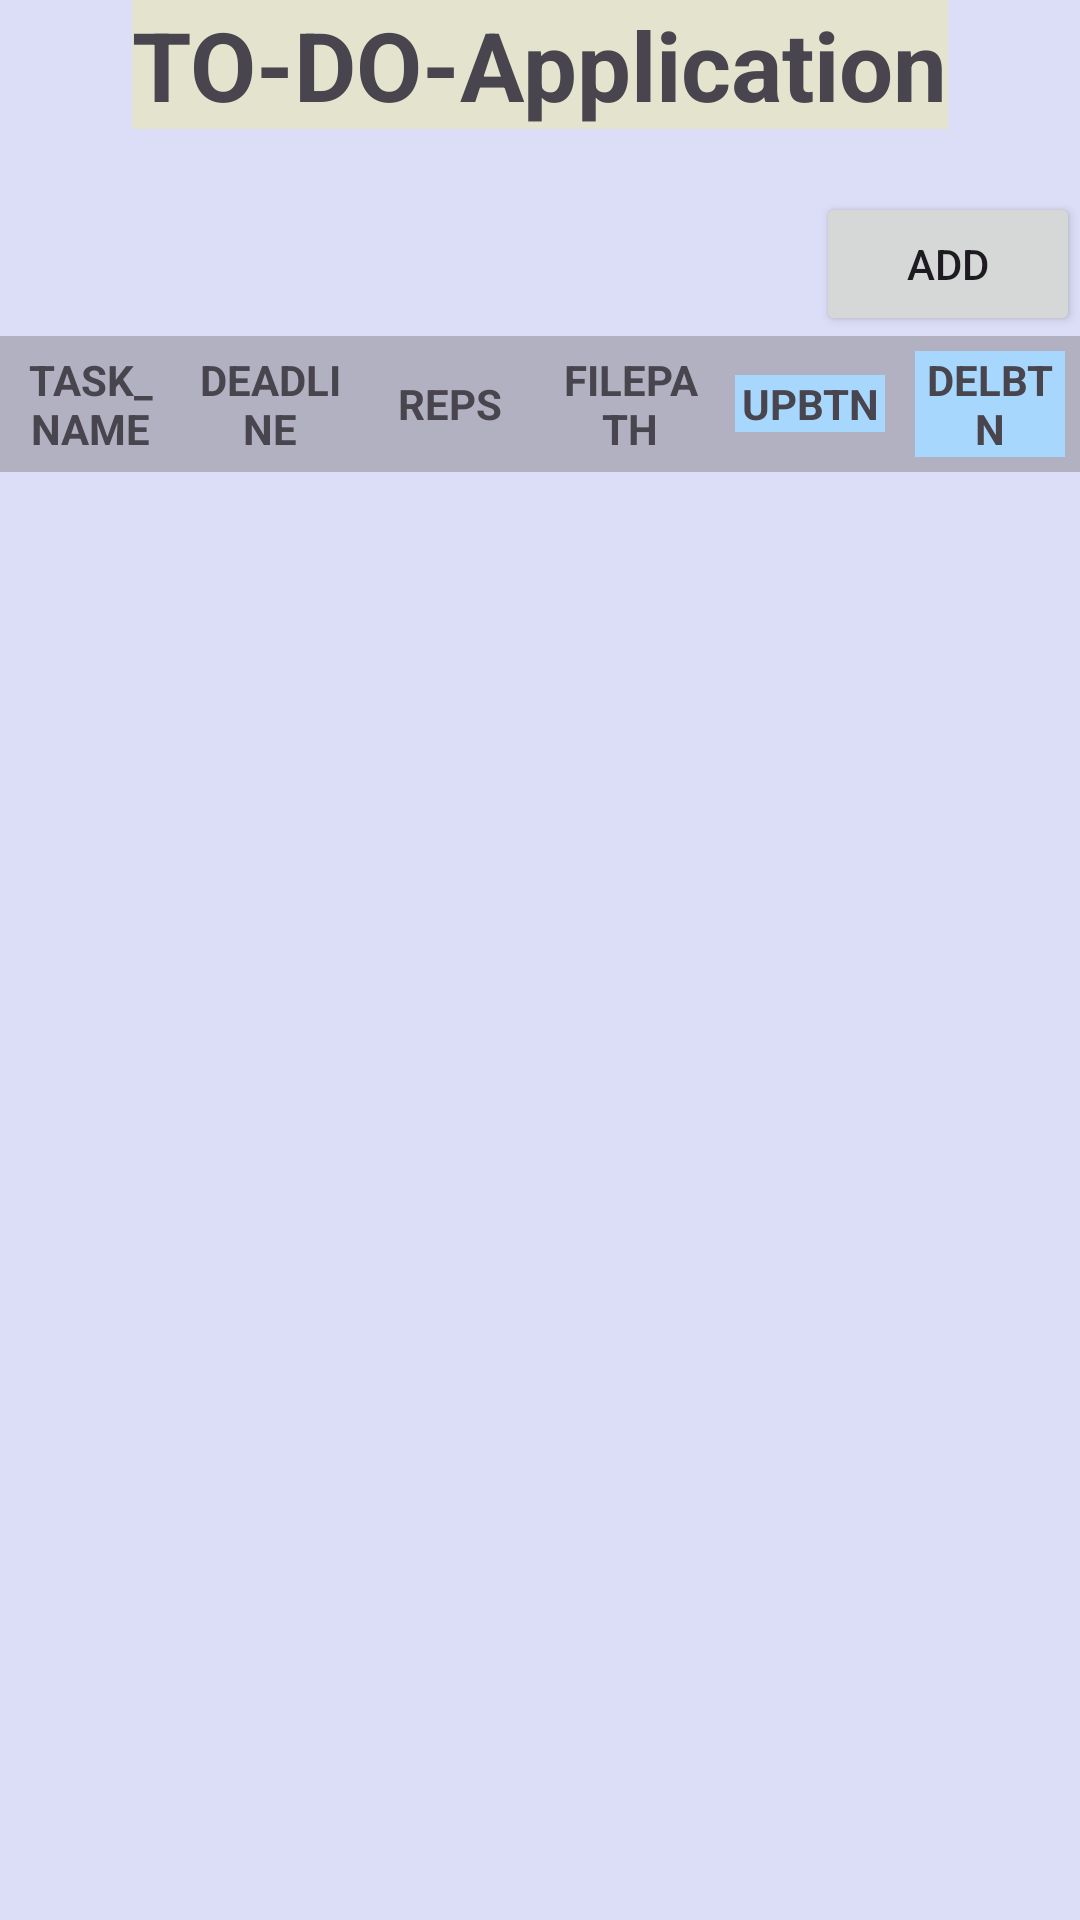

Write the Android layout XML for this screen, with the resource values it uses.
<!-- AndroidManifest.xml: application theme Theme.Frontendtodoapp -->
<!-- res/layout/activity_main.xml -->
<?xml version="1.0" encoding="utf-8"?>
<androidx.constraintlayout.widget.ConstraintLayout xmlns:android="http://schemas.android.com/apk/res/android"
    xmlns:app="http://schemas.android.com/apk/res-auto"
    xmlns:tools="http://schemas.android.com/tools"
    android:layout_width="match_parent"
    android:layout_height="match_parent"
    tools:context=".Act.MainActivity"
    android:background="#DBDEF6">


    <Button
        android:id="@+id/btnAdd"
        android:layout_width="wrap_content"
        android:layout_height="wrap_content"
        android:layout_marginTop="64dp"
        android:text="Add"
        app:layout_constraintEnd_toEndOf="parent"
        app:layout_constraintTop_toTopOf="parent" />

    <LinearLayout
        android:layout_width="match_parent"
        android:layout_height="wrap_content"
        android:orientation="vertical"
        app:layout_constraintTop_toBottomOf="@+id/btnAdd">

        <include
            android:id="@+id/lvHeader"
            layout="@layout/view_lv_header" />

        <ListView
            android:id="@+id/lvTasks"
            android:layout_width="409dp"
            android:layout_height="617dp"
            android:layout_marginTop="1dp" />
    </LinearLayout>

    <TextView
        android:id="@+id/tvAppTitle"
        android:layout_width="wrap_content"
        android:layout_height="wrap_content"
        android:text="TO-DO-Application"
        android:textSize="32dp"
        android:textStyle="bold"
        android:background="#E4E3CE"
        app:layout_constraintEnd_toEndOf="parent"
        app:layout_constraintStart_toStartOf="parent"
        app:layout_constraintTop_toTopOf="parent" />

</androidx.constraintlayout.widget.ConstraintLayout>
<!-- res/layout/view_lv_header.xml (included above) -->
<?xml version="1.0" encoding="utf-8"?>
<LinearLayout xmlns:android="http://schemas.android.com/apk/res/android"
    android:layout_width="match_parent"
    android:layout_height="wrap_content"
    android:orientation="horizontal"
    android:background="#B1B1C1">
    <TextView
        android:id="@+id/tvTaskNameHeader"
        android:text="TASK_NAME"
        android:textStyle="bold"
        android:layout_width="match_parent"
        android:layout_height="wrap_content"
        android:layout_weight="1"
        android:textAlignment="center"
        android:layout_gravity="center"
        android:layout_margin="5dp"
        />
    <TextView
        android:id="@+id/tvDeadlineHeader"
        android:text="DEADLINE"
        android:textStyle="bold"
        android:layout_width="match_parent"
        android:layout_height="wrap_content"
        android:layout_weight="1"
        android:textAlignment="center"
        android:layout_gravity="center"
        android:layout_margin="5dp"
        />
    <TextView
        android:id="@+id/tvRepsHeader"
        android:text="REPS"
        android:textStyle="bold"
        android:layout_width="match_parent"
        android:layout_height="wrap_content"
        android:layout_weight="1"
        android:textAlignment="center"
        android:layout_gravity="center"
        android:layout_margin="5dp"
        />
    <TextView
        android:id="@+id/tvFilePath"
        android:text="FILEPATH"
        android:textStyle="bold"
        android:layout_width="match_parent"
        android:layout_height="wrap_content"
        android:layout_weight="1"
        android:textAlignment="center"
        android:layout_gravity="center"
        android:layout_margin="5dp"
        />
    <TextView
        android:id="@+id/tvUpdateBtn"
        android:text="UPBTN"
        android:textStyle="bold"
        android:background="#A8D7FD"
        android:layout_width="match_parent"
        android:layout_height="wrap_content"
        android:layout_weight="1"
        android:textAlignment="center"
        android:layout_gravity="center"
        android:layout_margin="5dp"
        />
    <TextView
        android:id="@+id/tvDeleteBtn"
        android:text="DELBTN"
        android:textStyle="bold"
        android:background="#A8D7FD"
        android:layout_width="match_parent"
        android:layout_height="wrap_content"
        android:layout_weight="1"
        android:textAlignment="center"
        android:layout_gravity="center"
        android:layout_margin="5dp"        />

</LinearLayout>
<!-- resources referenced by this layout -->
<resources>
  <style name="Theme.Frontendtodoapp" parent="Base.Theme.Frontendtodoapp" />
  <style name="Base.Theme.Frontendtodoapp" parent="Theme.Material3.DayNight.NoActionBar">
          
          
      </style>
</resources>
